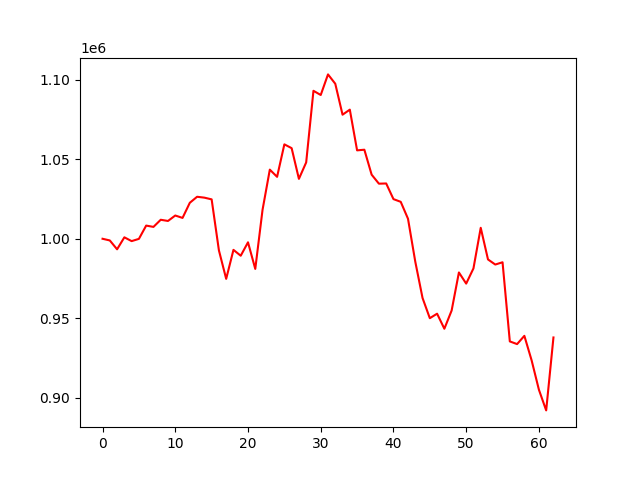

Data behind this chart, as committed beside it:
account_value, date, daily_return
1000000, 2021-04-09, 
998936, 2021-04-12, -0.001064
993370, 2021-04-13, -0.005571
1000910, 2021-04-14, 0.00759
998519, 2021-04-15, -0.002389
999937, 2021-04-16, 0.001421
1008296, 2021-04-19, 0.00836
1007471, 2021-04-20, -0.0008184
1011959, 2021-04-21, 0.004455
1011208, 2021-04-22, -0.0007418
1014640, 2021-04-23, 0.003393
1013128, 2021-04-26, -0.00149
1022655, 2021-04-27, 0.009404
1026441, 2021-04-28, 0.003702
1025887, 2021-04-29, -0.0005396
1024802, 2021-04-30, -0.001057
992704, 2021-05-06, -0.03132
974755, 2021-05-07, -0.01808
993014, 2021-05-10, 0.01873
989319, 2021-05-11, -0.003722
997771, 2021-05-12, 0.008544
981010, 2021-05-13, -0.0168
1018225, 2021-05-14, 0.03794
1043525, 2021-05-17, 0.02485
1038993, 2021-05-18, -0.004343
1059447, 2021-05-19, 0.01969
1057046, 2021-05-20, -0.002266
1037715, 2021-05-21, -0.01829
1048083, 2021-05-24, 0.009991
1093157, 2021-05-25, 0.04301
1090514, 2021-05-26, -0.002417
1103483, 2021-05-27, 0.01189
1097597, 2021-05-28, -0.005334
1078117, 2021-05-31, -0.01775
1081287, 2021-06-01, 0.00294
1055660, 2021-06-02, -0.0237
1056062, 2021-06-03, 0.0003801
1040362, 2021-06-04, -0.01487
1034681, 2021-06-07, -0.005461
1034813, 2021-06-08, 0.0001271
1024965, 2021-06-09, -0.009516
1023257, 2021-06-10, -0.001666
1012599, 2021-06-11, -0.01042
985590, 2021-06-15, -0.02667
962705, 2021-06-16, -0.02322
949991, 2021-06-17, -0.01321
952823, 2021-06-18, 0.002981
943352, 2021-06-21, -0.00994
954821, 2021-06-22, 0.01216
978784, 2021-06-23, 0.0251
971770, 2021-06-24, -0.007166
981332, 2021-06-25, 0.00984
1006909, 2021-06-28, 0.02606
986978, 2021-06-29, -0.01979
983769, 2021-06-30, -0.003252
985204, 2021-07-01, 0.001459
935374, 2021-07-02, -0.05058
933685, 2021-07-05, -0.001805
938882, 2021-07-06, 0.005567
923413, 2021-07-07, -0.01648
... 3 more rows
